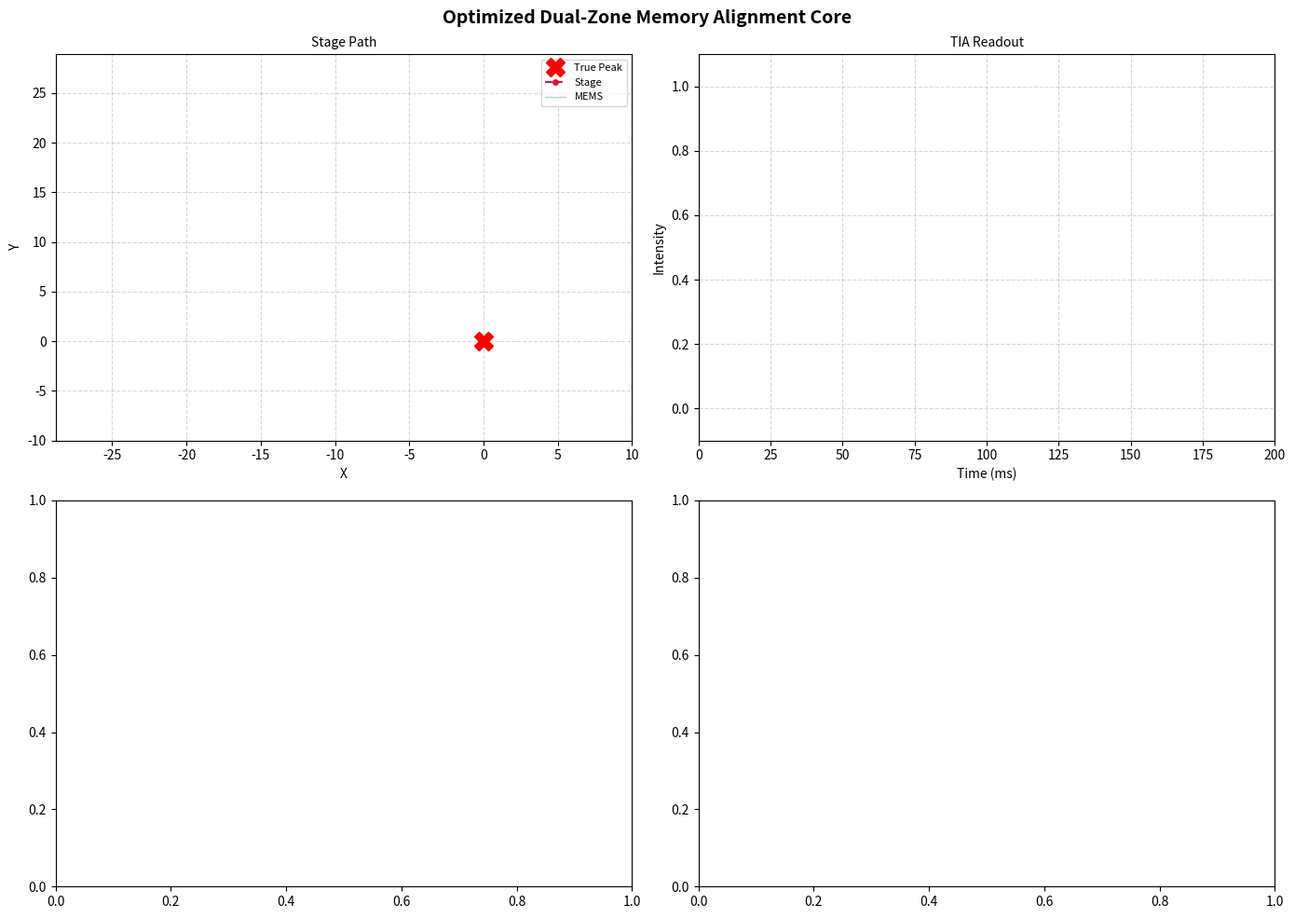

Generate this figure with matplotlib:
import numpy as np
import matplotlib.pyplot as plt
from matplotlib.animation import FuncAnimation

# ======================== PARAMETERS ============================
SIM_CYCLES = 100
MIN_STEP = 0.0588 * 5
MAX_STEP = 0.375 * 5
NOISE_SIGMA = 0.01

TRUE_PEAK_X = 0
TRUE_PEAK_Y = 0
BEAM_WIDTH = 10.0
MEMS_AMP_X = 5.0
MEMS_AMP_Y = 5.0
FX = 300
FY = 400
SAMPLE_RATE = 2000

START_X = np.random.uniform(-20, 20)
START_Y = np.random.uniform(-20.0, 20.0)

duration = 0.1   # readout length (0.1 s)

# ---------- Convergence parameters ----------
STUCK_FLIPS = 4
CONVERGENCE_FLIPS = 8          # require at least this many consecutive flips AND even
MAX_REFINE_ITERATIONS = 50     # safety limit (overrides SIM_CYCLES if needed)

def simulate_analog_readout(stage_x, stage_y, duration=duration):
    samples = int(duration * SAMPLE_RATE)
    t = np.linspace(0, duration, samples)
    x_mems = MEMS_AMP_X * np.sin(2 * np.pi * FX * t)
    y_mems = MEMS_AMP_Y * np.sin(2 * np.pi * FY * t)
    x_total = stage_x + x_mems
    y_total = stage_y + y_mems
    intensity = np.exp(-((x_total - TRUE_PEAK_X)**2 + (y_total - TRUE_PEAK_Y)**2) / (2 * BEAM_WIDTH**2))
    intensity += np.random.normal(0, NOISE_SIGMA, size=samples)

    T_X = 1 / FX
    T_Y = 1 / FY
    samples_TX = int(T_X * SAMPLE_RATE)
    samples_TY = int(T_Y * SAMPLE_RATE)

    area_x = np.mean(intensity[:samples_TX])
    area_y = np.mean(intensity[:samples_TY])

    local_dc_offset_x = np.mean(intensity[:samples_TX])
    local_dc_offset_y = np.mean(intensity[:samples_TY])
    
    ref_wave_x = np.sin(2 * np.pi * FX * t[:samples_TX])
    ref_wave_y = np.sin(2 * np.pi * FY * t[:samples_TY])
    
    mixer_x = (intensity[:samples_TX] - local_dc_offset_x) * ref_wave_x
    mixer_y = (intensity[:samples_TY] - local_dc_offset_y) * ref_wave_y

    idx_90_x = np.argmax(ref_wave_x)
    idx_270_x = np.argmin(ref_wave_x)
    
    idx_90_y = np.argmax(ref_wave_y)
    idx_270_y = np.argmin(ref_wave_y)

    comp_90_x  = 1 if mixer_x[idx_90_x] > 0 else -1
    comp_270_x = 1 if mixer_x[idx_270_x] > 0 else -1
    
    comp_90_y  = 1 if mixer_y[idx_90_y] > 0 else -1
    comp_270_y = 1 if mixer_y[idx_270_y] > 0 else -1

    sum_x = comp_90_x + comp_270_x
    sum_y = comp_90_y + comp_270_y

    if sum_x == 0:
        sign_x = 0
    else:
        sign_x = 1 if sum_x > 0 else -1

    if sum_y == 0:
        sign_y = 0
    else:
        sign_y = 1 if sum_y > 0 else -1

    return area_x, area_y, sign_x, sign_y, t, intensity, x_mems, y_mems, x_total, y_total

def move_stage(curr_x, curr_y, step_x, step_y):
    lag_x = np.random.uniform(0.95, 1.05)
    lag_y = np.random.uniform(0.95, 1.05)
    new_x = curr_x + step_x * lag_x
    new_y = curr_y + step_y * lag_y
    return new_x, new_y

def update_axis_step(area, prev_area, sign, prev_sign, step, same_sign_count):
    if prev_area is not None:
        if area > prev_area:
            step = min(MAX_STEP, step)
        else:
            step = max(MIN_STEP, step * 0.5)

        if prev_sign is not None and sign != prev_sign:
            step = max(MIN_STEP, step * 0.5)
            same_sign_count = 0
        else:
            same_sign_count += 1
            if same_sign_count >= STUCK_FLIPS and step < MAX_STEP:
                step = MAX_STEP
                same_sign_count = 0

    prev_area = area
    prev_sign = sign
    return step, same_sign_count, prev_area, prev_sign

# ======================== MAIN LOOP =============================
current_x, current_y = START_X, START_Y

state_x = {'step': MAX_STEP, 'prev_area': None, 'prev_sign': None, 'same_sign_count': 0}
state_y = {'step': MAX_STEP, 'prev_area': None, 'prev_sign': None, 'same_sign_count': 0}

converged_x = False
converged_y = False
flip_counter_x = 0
flip_counter_y = 0
prev_step_sign_x = 0
prev_step_sign_y = 0

move_x = True

stage_x_hist = [START_X]
stage_y_hist = [START_Y]
time_axis, wave_data, mems_path_x, mems_path_y = [], [], [], []
area_x_hist, area_y_hist, sign_x_hist, sign_y_hist, step_x_hist, step_y_hist = [], [], [], [], [], []

print("Cycle |   x      y     areaX    areaY   signX signY  stepX stepY | Status")
for cycle in range(1, SIM_CYCLES + 1):
    area_x, area_y, sign_x, sign_y, t_w, intensity, x_mems, y_mems, x_path, y_path = simulate_analog_readout(current_x, current_y)
    
    time_axis.append(t_w + (cycle - 1) * duration)
    wave_data.append(intensity)
    mems_path_x.append(x_path)
    mems_path_y.append(y_path)
    area_x_hist.append(area_x)
    area_y_hist.append(area_y)
    sign_x_hist.append(sign_x)
    sign_y_hist.append(sign_y)

    # Initialize current loop step snapshots as flat defaults
    step_x = 0.0
    step_y = 0.0
    active_axis = 'X' if move_x else 'Y'

    # ---- Track and Update X Axis (With False-Convergence Recovery) ----
    if move_x:
        # Recovery Check: If marked converged but hardware reads a real direction, wake up!
        if converged_x and sign_x != 0:
            print(f"X recovered from false convergence at cycle {cycle} (sign_x={sign_x})")
            converged_x = False
            state_x['step'] = MAX_STEP  # Reset to default searching scale

        if not converged_x:
            if sign_x == 0:
                print(f"X converged via 0-Sum Phase Lock at cycle {cycle}")
                converged_x = True
                state_x['step'] = 0.0
                step_x = 0.0
            else:
                step_x, state_x['same_sign_count'], state_x['prev_area'], state_x['prev_sign'] = \
                    update_axis_step(area_x, state_x['prev_area'], sign_x, state_x['prev_sign'],
                                     state_x['step'], state_x['same_sign_count'])
                state_x['step'] = step_x

                # Track flips for X
                if sign_x != prev_step_sign_x:
                    flip_counter_x += 1
                else:
                    flip_counter_x = 0
                prev_step_sign_x = sign_x

                if flip_counter_x >= CONVERGENCE_FLIPS and flip_counter_x % 2 == 0:
                    print(f"X converged at cycle {cycle} (flips={flip_counter_x})")
                    converged_x = True
                    step_x = 0.0
                    state_x['step'] = 0.0
        else:
            # Clean hold state: axis is converged and sign is still 0
            step_x = 0.0

    # ---- Track and Update Y Axis (With False-Convergence Recovery) ----
    else:  # This is purely Y's turn (not move_x)
        # Recovery Check: If marked converged but hardware reads a real direction, wake up!
        if converged_y and sign_y != 0:
            print(f"Y recovered from false convergence at cycle {cycle} (sign_y={sign_y})")
            converged_y = False
            state_y['step'] = MAX_STEP  # Reset to default searching scale

        if not converged_y:
            if sign_y == 0:
                print(f"Y converged via 0-Sum Phase Lock at cycle {cycle}")
                converged_y = True
                state_y['step'] = 0.0
                step_y = 0.0
            else:
                step_y, state_y['same_sign_count'], state_y['prev_area'], state_y['prev_sign'] = \
                    update_axis_step(area_y, state_y['prev_area'], sign_y, state_y['prev_sign'],
                                     state_y['step'], state_y['same_sign_count'])
                state_y['step'] = step_y

                # Track flips for Y
                if sign_y != prev_step_sign_y:
                    flip_counter_y += 1
                else:
                    flip_counter_y = 0
                prev_step_sign_y = sign_y

                if flip_counter_y >= CONVERGENCE_FLIPS and flip_counter_y % 2 == 0:
                    print(f"Y converged at cycle {cycle} (flips={flip_counter_y})")
                    converged_y = True
                    step_y = 0.0
                    state_y['step'] = 0.0
        else:
            # Clean hold state: axis is converged and sign is still 0
            step_y = 0.0

    step_x_hist.append(step_x)
    step_y_hist.append(step_y)

    # to enforce correct vector tracking direction mapping.
    command_step_x = sign_x * step_x if not converged_x else 0.0
    command_step_y = sign_y * step_y if not converged_y else 0.0

    current_x, current_y = move_stage(current_x, current_y, command_step_x, command_step_y)
    stage_x_hist.append(current_x)
    stage_y_hist.append(current_y)

    status = f"dir={active_axis} step={step_x if active_axis == 'X' else step_y:.2f}"
    if converged_x and converged_y:
        status += " (both converged)"
    elif converged_x:
        status += " (X converged)"
    elif converged_y:
        status += " (Y converged)"
    else:
        status += f" flips X={flip_counter_x}, Y={flip_counter_y}"
        
    print(f"{cycle:5d} {current_x:10.2f} {current_y:10.2f} {area_x:10.2f} {area_y:10.2f}   {sign_x:2d}   {sign_y:2d}    {step_x:6.2f} {step_y:6.2f} | {status}")

    move_x = not move_x

    if converged_x and converged_y:
        print("Both axes converged. Stopping early.")
        break


# Final results
final_x = stage_x_hist[-1]
final_y = stage_y_hist[-1]
err_x = abs(final_x - TRUE_PEAK_X)
err_y = abs(final_y - TRUE_PEAK_Y)
print(f"\nFinal position: ({final_x:.2f}, {final_y:.2f})")
print(f"Error: X = {err_x:.3f} µm, Y = {err_y:.3f} µm")

# ======================== PLOTTING ===================
# (unchanged from original)
t_flat = np.concatenate(time_axis) * 1000
wave_flat = np.concatenate(wave_data)
num_frames = len(stage_x_hist) - 1
cycles = np.arange(1, len(area_x_hist)+1)

max_area_display = max(max(area_x_hist), max(area_y_hist), 1)
norm_area_x = np.array(area_x_hist) / max_area_display
norm_area_y = np.array(area_y_hist) / max_area_display

fig, ((ax_track, ax_scope), (ax_tdc, ax_sign)) = plt.subplots(2, 2, figsize=(14, 10))
fig.suptitle("Optimized Dual-Zone Memory Alignment Core", fontsize=14, fontweight='bold')

ax_track.set_xlim(min(START_X, TRUE_PEAK_X) - 10, max(START_X, TRUE_PEAK_X) + 10)
ax_track.set_ylim(min(START_Y, TRUE_PEAK_Y) - 10, max(START_Y, TRUE_PEAK_Y) + 10)
ax_track.grid(True, linestyle='--', alpha=0.5)
ax_track.set_title("Stage Path", fontsize=10)
ax_track.set_xlabel("X")
ax_track.set_ylabel("Y")
ax_track.plot(TRUE_PEAK_X, TRUE_PEAK_Y, 'X', color='red', markersize=14, label="True Peak")
stage_line, = ax_track.plot([], [], 'o--', color='crimson', lw=1.5, markersize=4, label="Stage")
mems_trace, = ax_track.plot([], [], color='teal', alpha=0.3, lw=1.0, label="MEMS")
ax_track.legend(loc="upper right", fontsize=8)

ax_scope.set_xlim(0, t_flat[-1])
ax_scope.set_ylim(-0.1, 1.1)
ax_scope.grid(True, linestyle='--', alpha=0.5)
ax_scope.set_title("TIA Readout", fontsize=10)
ax_scope.set_xlabel("Time (ms)")
ax_scope.set_ylabel("Intensity")
scope_line, = ax_scope.plot([], [], color='forestgreen', lw=2)

def update(frame):
    stage_line.set_data(stage_x_hist[:frame+1], stage_y_hist[:frame+1])
    if frame < len(mems_path_x):
        mems_trace.set_data(mems_path_x[frame], mems_path_y[frame])
    end_idx = sum(len(w) for w in wave_data[:frame+1])
    scope_line.set_data(t_flat[:end_idx], wave_flat[:end_idx])

    ax_tdc.clear()
    ax_tdc.grid(True, linestyle='--', alpha=0.5)
    ax_tdc.set_title("TDC Area (normalized)", fontsize=10)
    ax_tdc.set_xlabel("Cycle")
    ax_tdc.set_ylabel("Normalized Area")
    x_vals = cycles[:frame+1]
    yx_vals = norm_area_x[:frame+1]
    yy_vals = norm_area_y[:frame+1]
    ax_tdc.bar(x_vals, yx_vals, facecolor='none', edgecolor='darkorange', linewidth=1, hatch='/', label='TDC X')
    ax_tdc.bar(x_vals, yy_vals, facecolor='none', edgecolor='purple', linewidth=1, hatch='\\\\', label='TDC Y')
    ax_tdc.legend(loc="upper right", fontsize=8)
    ax_tdc.set_xlim(0, SIM_CYCLES+1)
    ax_tdc.set_ylim(0, 1.05)

    ax_sign.clear()
    ax_sign.grid(True, linestyle='--', alpha=0.5)
    ax_sign.set_title("Mixer Sign (direction)", fontsize=10)
    ax_sign.set_xlabel("Cycle")
    ax_sign.set_ylabel("Sign")
    ax_sign.axhline(0, color='gray', linestyle='--', alpha=0.5)
    x_vals = cycles[:frame+1]
    sx_vals = sign_x_hist[:frame+1]
    sy_vals = sign_y_hist[:frame+1]
    ax_sign.plot(x_vals, sx_vals, 'o-', color='darkorange', label='Sign X')
    ax_sign.plot(x_vals, sy_vals, 's-', color='purple', label='Sign Y')
    ax_sign.legend(loc="upper right", fontsize=8)
    ax_sign.set_xlim(0, SIM_CYCLES+1)
    ax_sign.set_ylim(-1.2, 1.2)

    return stage_line, mems_trace, scope_line

ani = FuncAnimation(fig, update, frames=num_frames, interval=200, blit=False, repeat=True)
plt.tight_layout()
plt.show()
